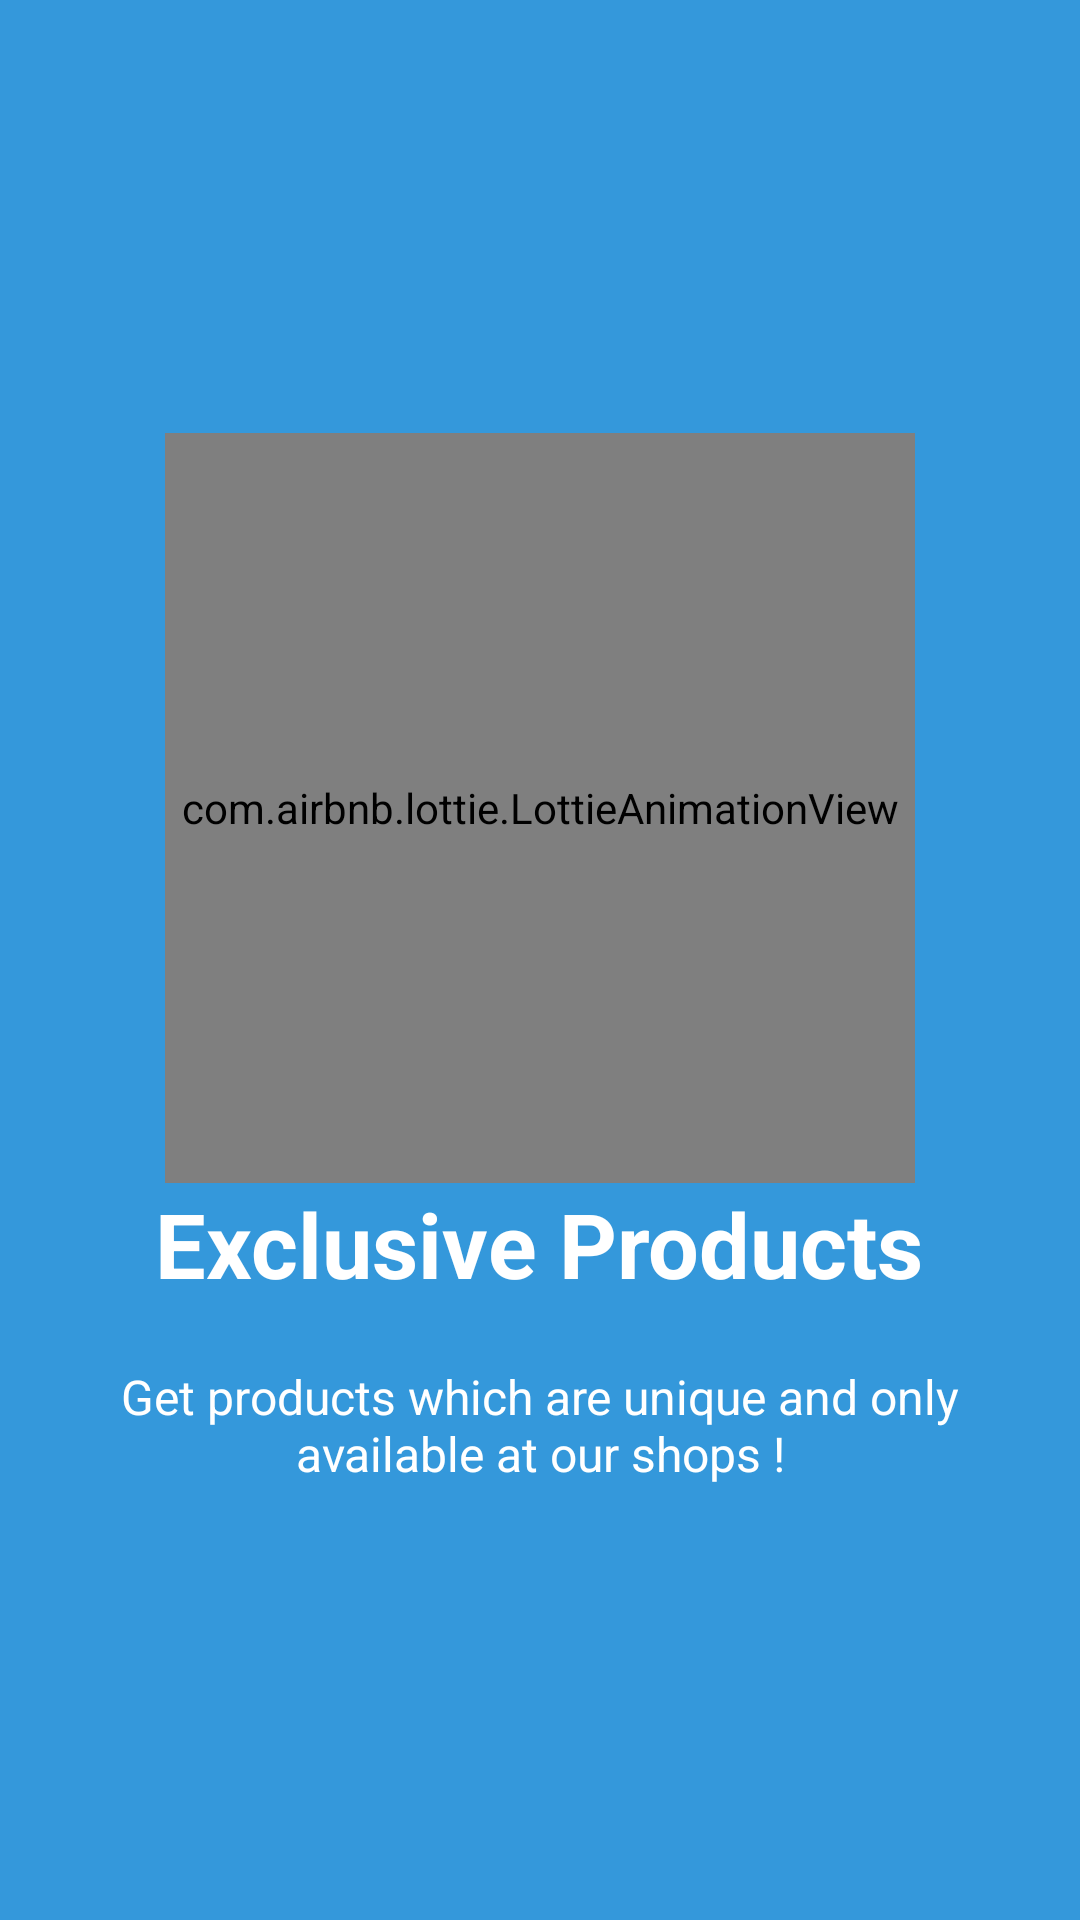

Produce the Android XML layout that renders to this screen, including the resource entries it uses.
<!-- AndroidManifest.xml: application theme AppTheme -->
<!-- res/layout/welcome_slide1.xml -->
<?xml version="1.0" encoding="utf-8"?>
<RelativeLayout xmlns:android="http://schemas.android.com/apk/res/android"
    android:layout_width="match_parent"
    android:layout_height="match_parent"
    xmlns:app="http://schemas.android.com/apk/res-auto"
    android:background="@color/bg_screen1">

    <LinearLayout
        android:layout_width="wrap_content"
        android:layout_height="wrap_content"
        android:layout_centerInParent="true"
        android:gravity="center_horizontal"
        android:orientation="vertical">

        <com.airbnb.lottie.LottieAnimationView
            android:layout_width="250dp"
            app:lottie_fileName="first.json"
            android:layout_height="250dp"
            android:foregroundGravity="center"
            app:lottie_autoPlay="true"
            app:lottie_loop="true"/>

        <TextView
            android:layout_width="wrap_content"
            android:layout_height="wrap_content"
            android:text="@string/slide_1_title"
            android:textColor="@android:color/white"
            android:textSize="@dimen/slide_title"
            android:textStyle="bold" />

        <TextView
            android:layout_width="wrap_content"
            android:layout_height="wrap_content"
            android:layout_marginTop="20dp"
            android:paddingLeft="@dimen/desc_padding"
            android:paddingRight="@dimen/desc_padding"
            android:text="@string/slide_1_desc"
            android:textAlignment="center"
            android:textColor="@android:color/white"
            android:textSize="@dimen/slide_desc" />

    </LinearLayout>
</RelativeLayout>
<!-- resources referenced by this layout -->
<resources>
  <color name="bg_screen1">#3498db</color>
  <dimen name="desc_padding">40dp</dimen>
  <dimen name="slide_desc">16dp</dimen>
  <dimen name="slide_title">30dp</dimen>
  <string name="slide_1_desc">Get products which are unique and only available at our shops !</string>
  <string name="slide_1_title">Exclusive Products</string>
  <style name="AppTheme" parent="Theme.AppCompat.Light.DarkActionBar">
          
          <item name="colorPrimary">@color/colorPrimary</item>
          <item name="colorPrimaryDark">@color/colorPrimaryDark</item>
          <item name="colorAccent">@color/colorAccent</item>
      </style>
  <color name="colorPrimary">#e67e22</color>
  <color name="colorPrimaryDark">#d35400</color>
  <color name="colorAccent">#fff</color>
</resources>
